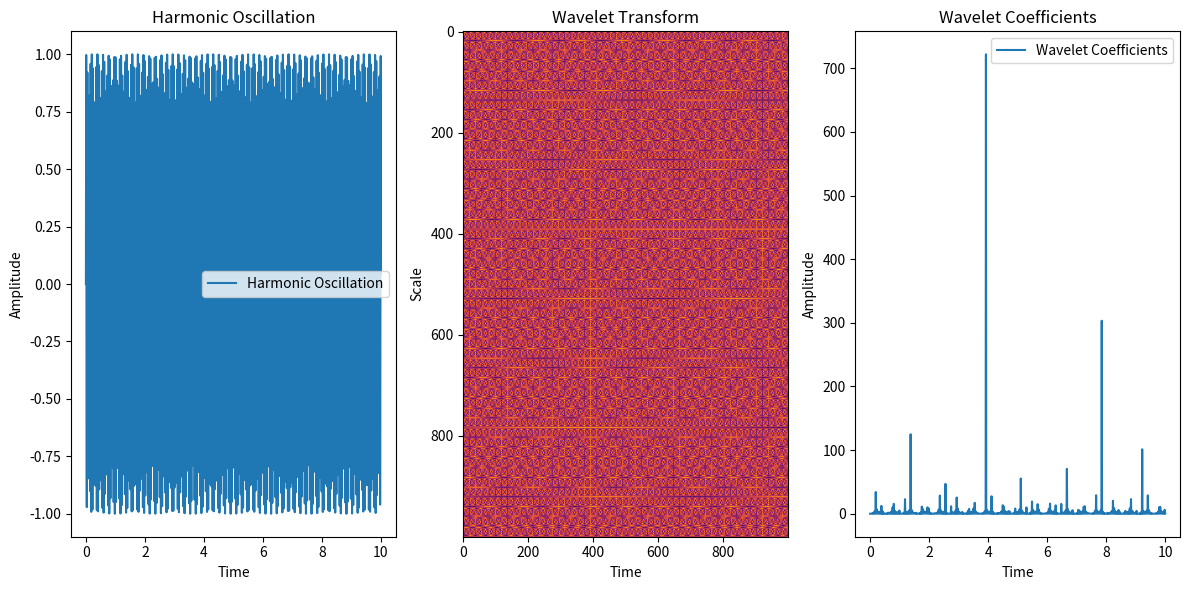

Write the Python code that produced this figure.
import numpy as np
import matplotlib.pyplot as plt

# Define parameters
N = 1000  # Number of self-similar patterns
S = 2     # Scaling factor
omega = 2048 # Frequency
t = np.linspace(0, 10, 1000)  # Time array

# Calculate fractal dimension
D = np.log(N) / np.log(S)

# Generate harmonic oscillation
x = np.sin(omega * t)

# Generate wavelet transform
wavelet_coeffs = np.zeros((N, len(t)))
for i in range(N):
    wavelet_coeffs[i] = np.sin((i+1) * omega * t)

# Plot results
plt.figure(figsize=(12, 6))

plt.subplot(1, 3, 1)
plt.plot(t, x, label='Harmonic Oscillation')
plt.title('Harmonic Oscillation')
plt.xlabel('Time')
plt.ylabel('Amplitude')
plt.legend()

plt.subplot(1, 3, 2)
plt.imshow(wavelet_coeffs, cmap='inferno', aspect='auto')
plt.title('Wavelet Transform')
plt.xlabel('Time')
plt.ylabel('Scale')

plt.subplot(1, 3, 3)
plt.plot(t, np.abs(np.sum(wavelet_coeffs, axis=0)), label='Wavelet Coefficients')
plt.title('Wavelet Coefficients')
plt.xlabel('Time')
plt.ylabel('Amplitude')
plt.legend()

plt.tight_layout()
plt.show()